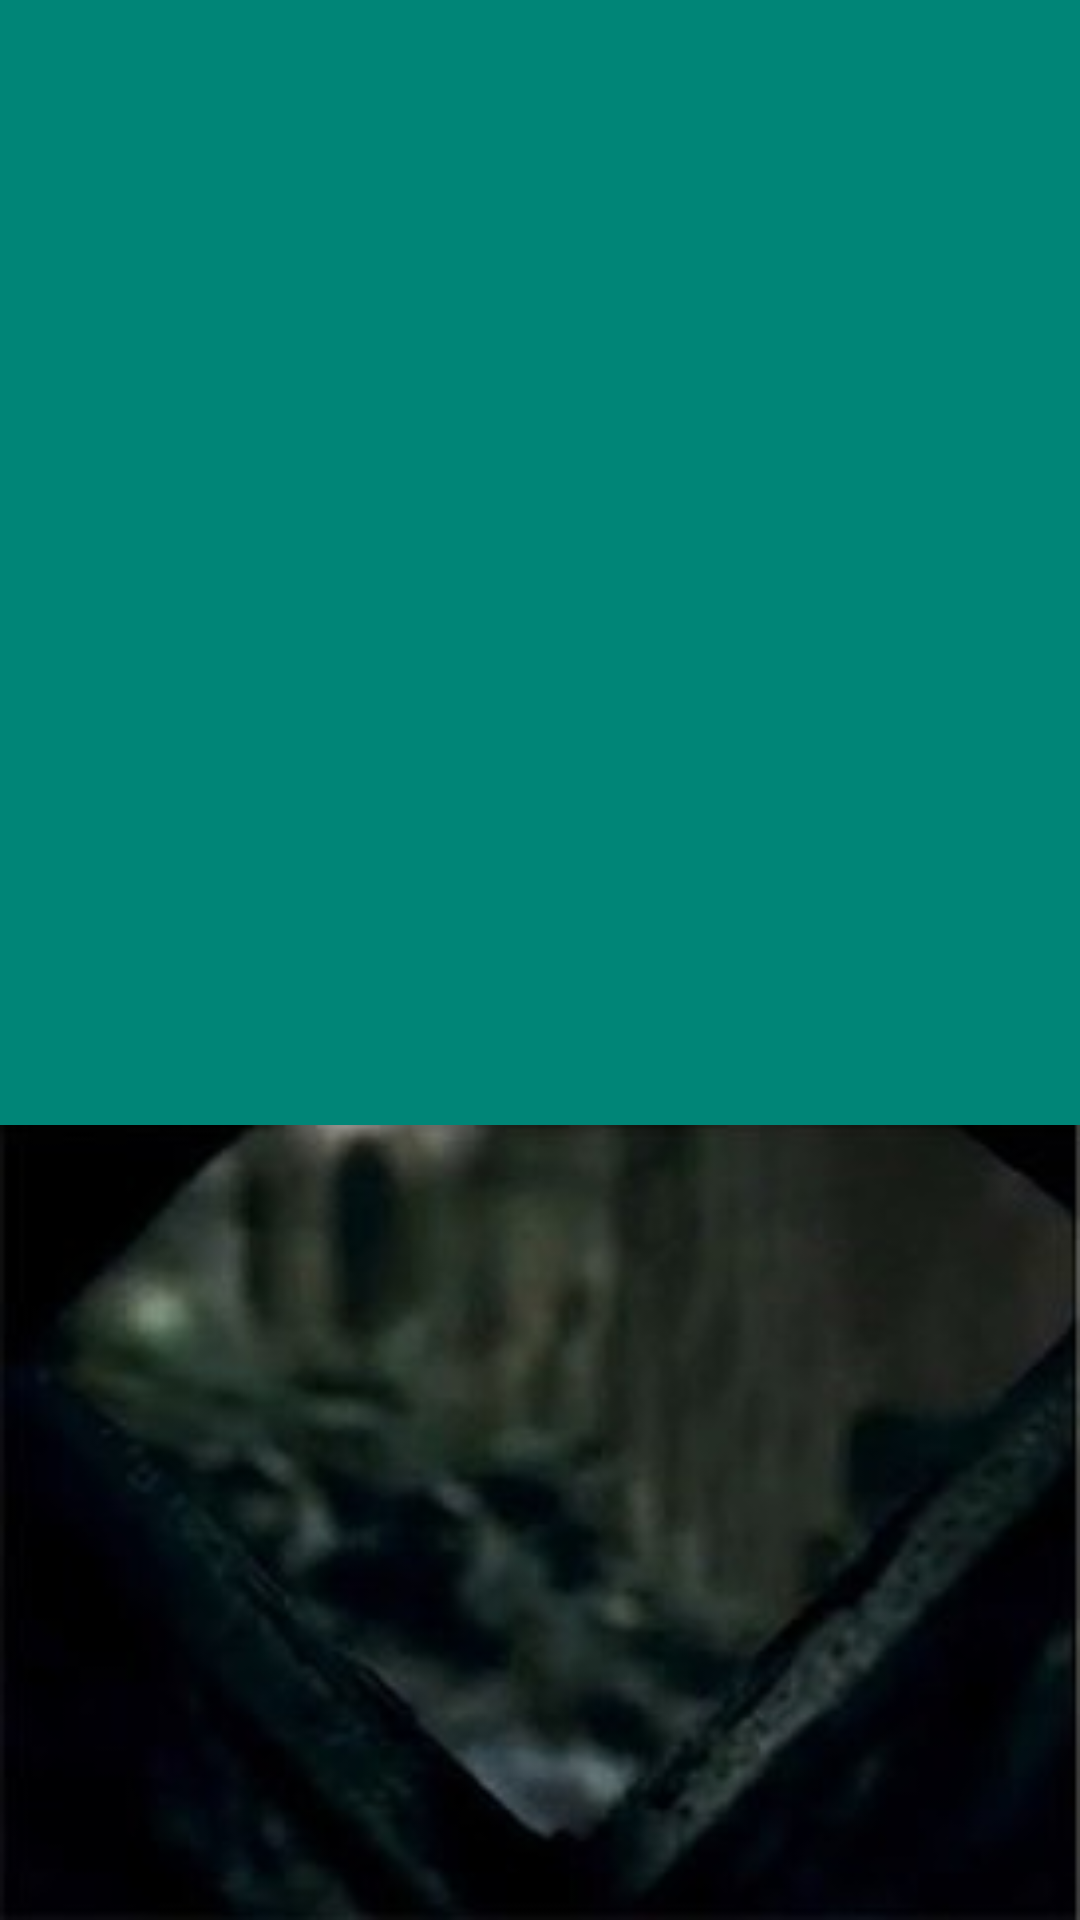

This screen was rendered from an Android layout file. Write that file and the resources it references.
<!-- AndroidManifest.xml: application theme AppTheme -->
<!-- res/layout/nav_header.xml -->
<?xml version="1.0" encoding="utf-8"?>
<LinearLayout
    xmlns:android="http://schemas.android.com/apk/res/android"
    android:layout_width="match_parent"
    android:layout_height="wrap_content"
    android:background="?attr/colorAccent"
    android:gravity="bottom"
    android:orientation="vertical" >
    <ImageView
        android:layout_width="match_parent"
        android:layout_height="wrap_content"
        android:src="@drawable/torin_background"
        android:adjustViewBounds="true"/>

</LinearLayout>
<!-- resources referenced by this layout -->
<resources>
  <!-- drawable torin_background: png bitmap (drawable, 53591 bytes) -->
  <style name="AppTheme" parent="Theme.AppCompat.DayNight.NoActionBar">
      </style>
</resources>
